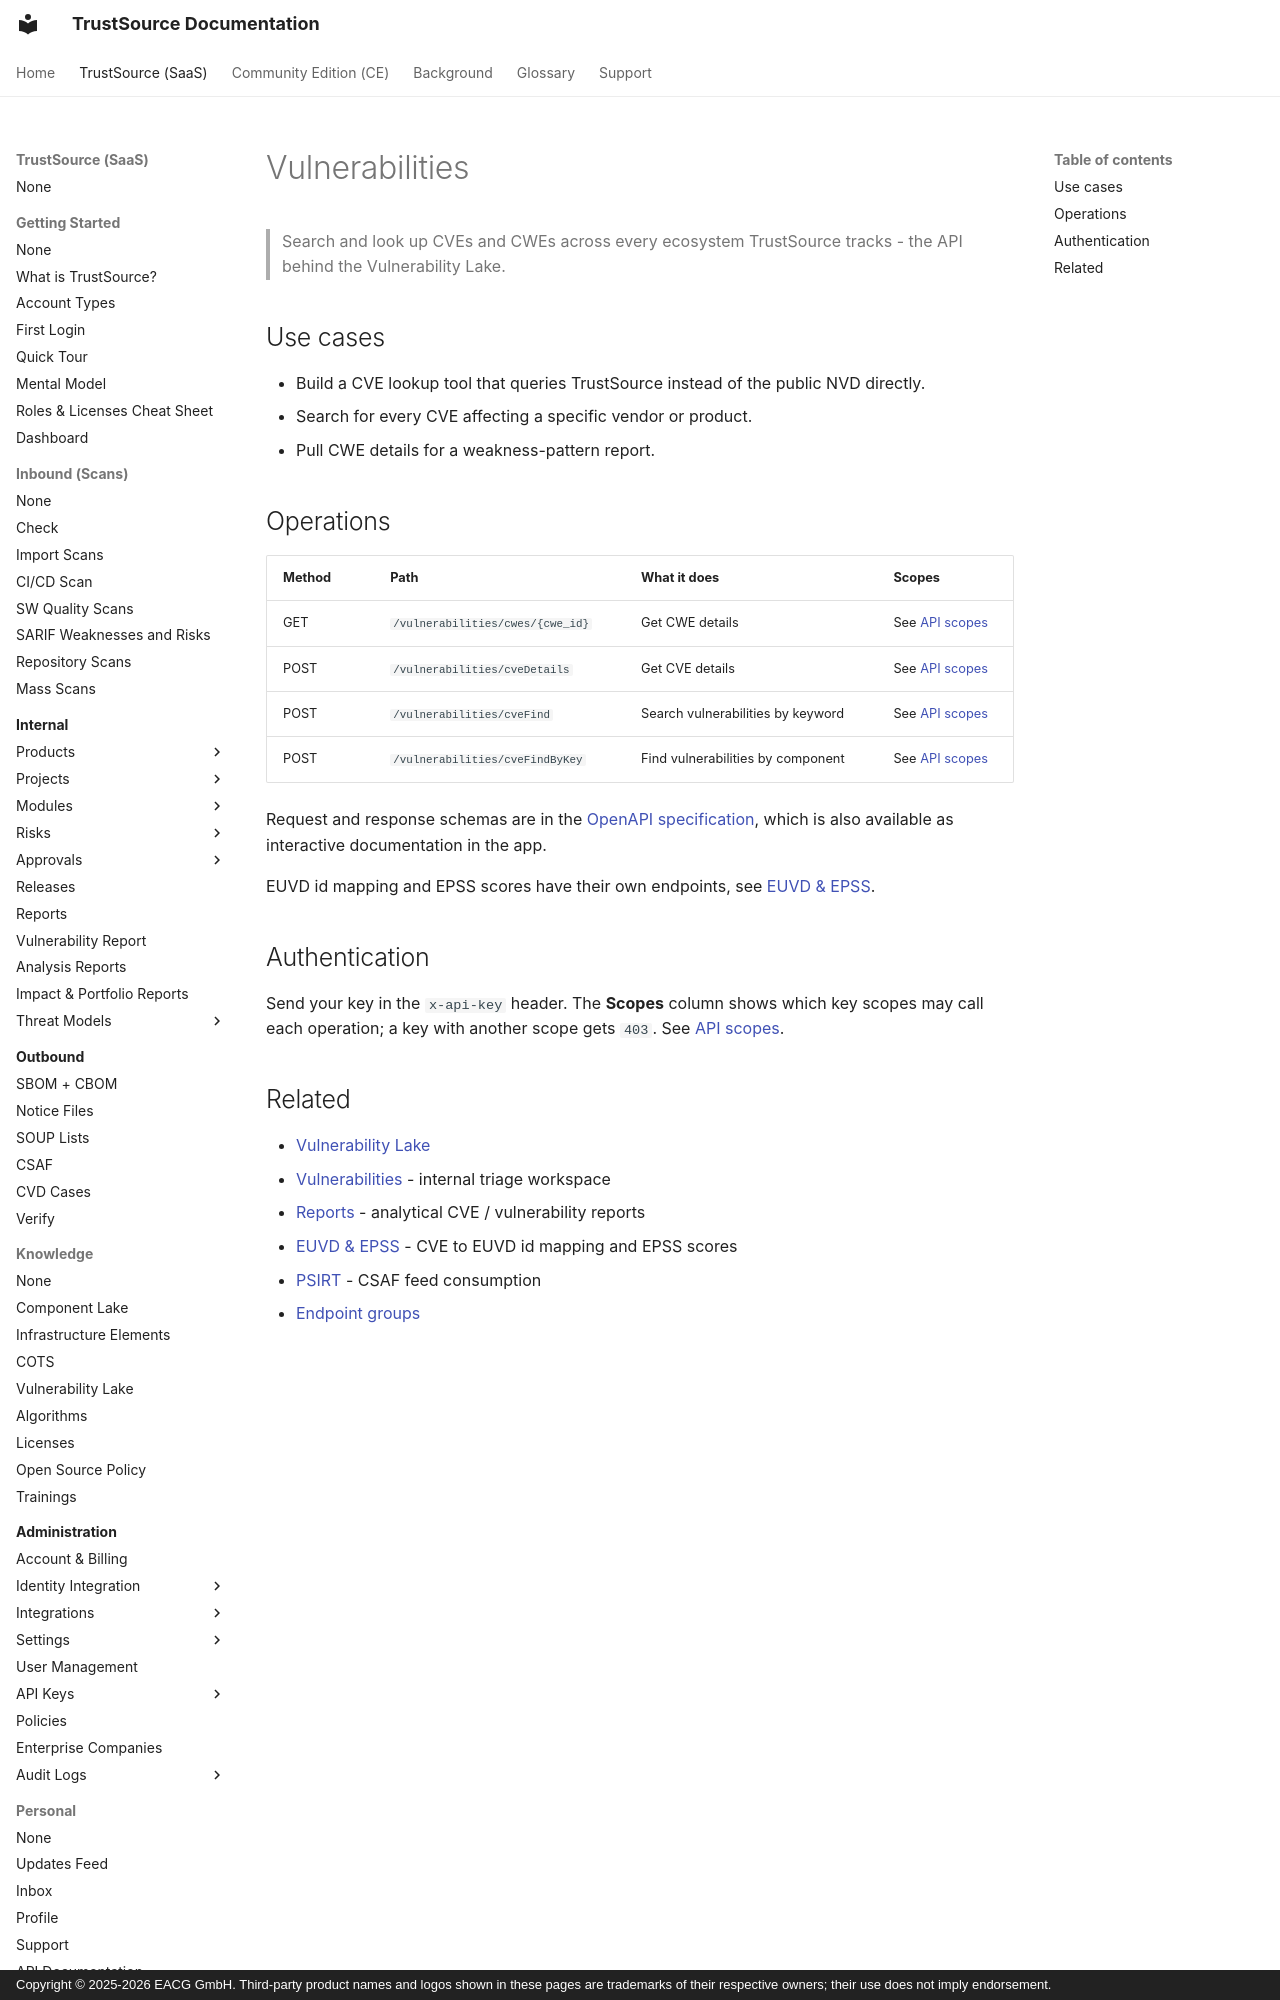

repository: TrustSource/ts-docs · page: v3/09-rest-api/endpoints/vulnerabilities/index.html · generator: mkdocs · copyright: Copyright © 2025-2026 EACG GmbH. Third-party product names and logos shown in these pages are trademarks of their respective owners; their use does not imply endorsement.

# Vulnerabilities

> Search and look up CVEs and CWEs across every ecosystem TrustSource tracks - the API behind the Vulnerability Lake.

## Use cases

- Build a CVE lookup tool that queries TrustSource instead of the public NVD directly.
- Search for every CVE affecting a specific vendor or product.
- Pull CWE details for a weakness-pattern report.
